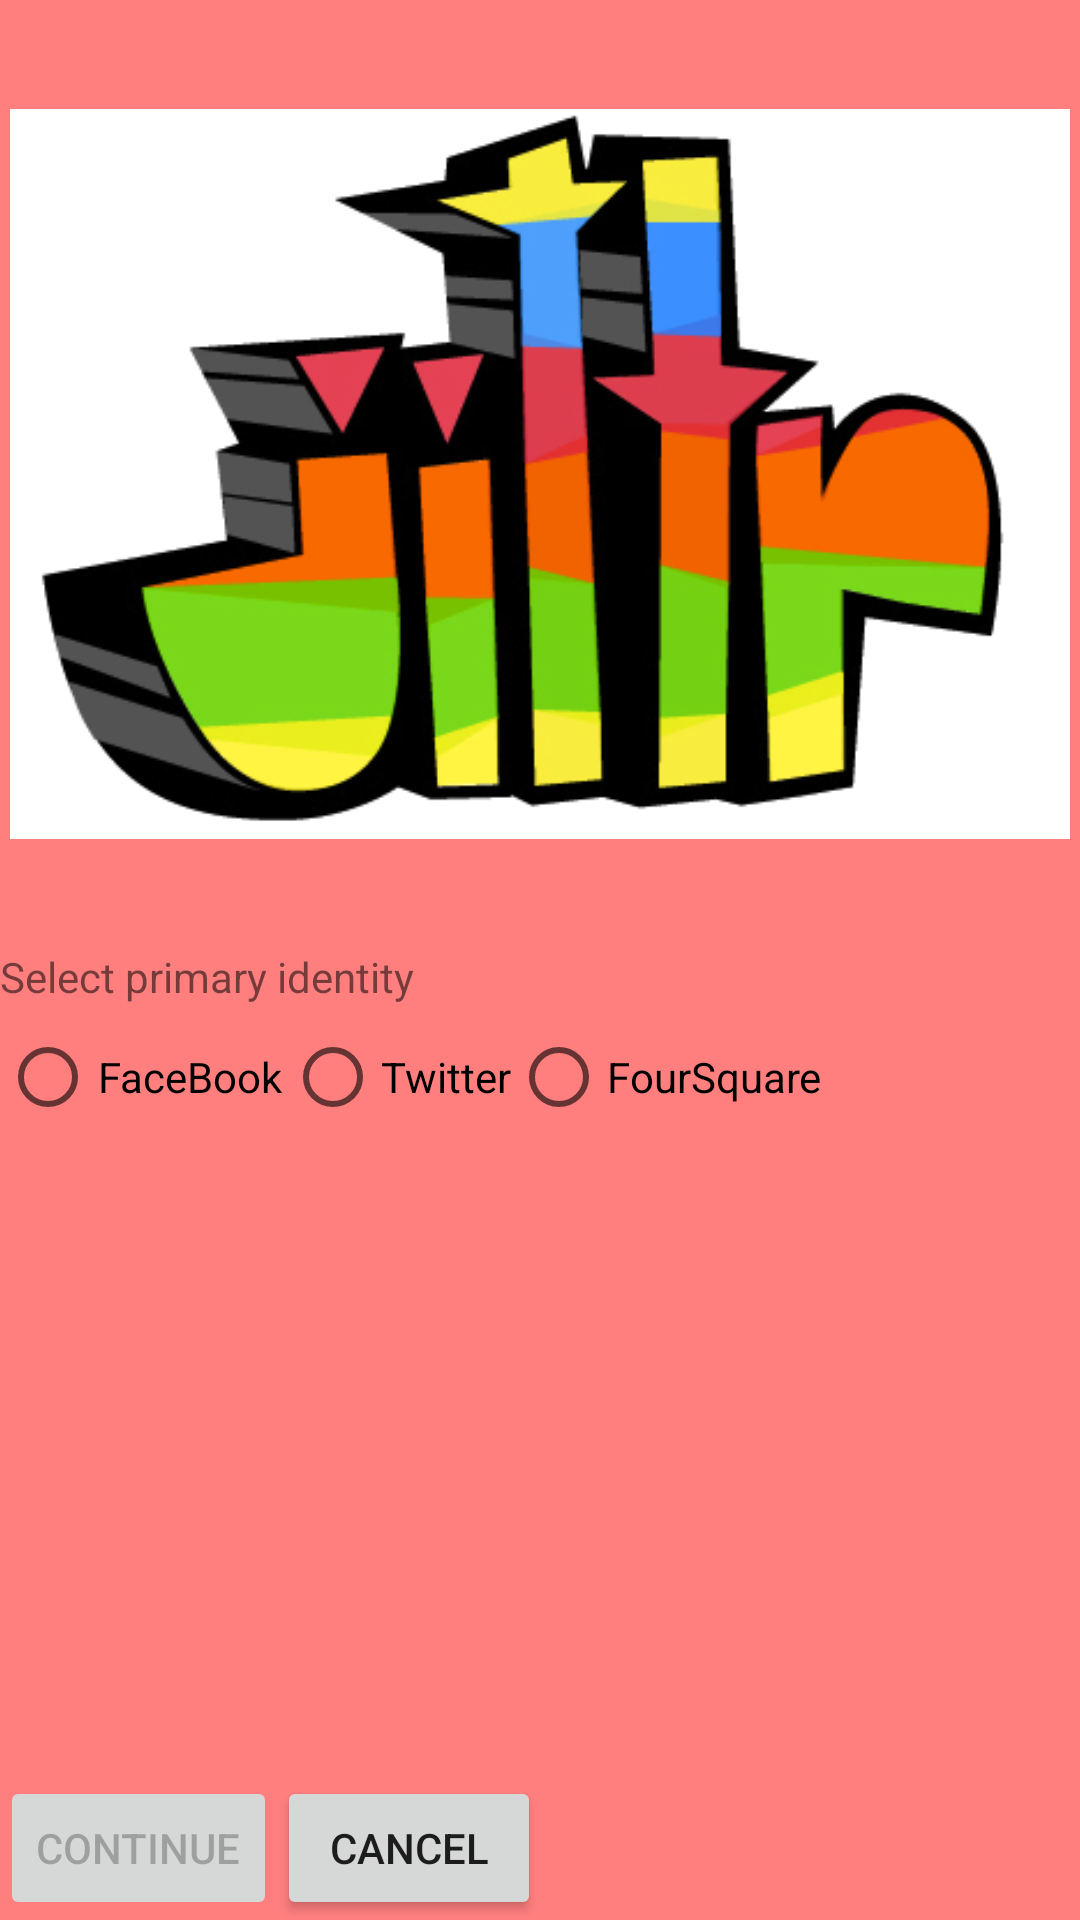

Layout XML and referenced resources for this Android screen:
<!-- AndroidManifest.xml: fallback theme Theme.MaterialComponents.DayNight.NoActionBar -->
<!-- res/layout/install.xml -->
<RelativeLayout
  xmlns:android="http://schemas.android.com/apk/res/android"
  style="@style/gameon_background_color"
  android:layout_width="fill_parent"
  android:layout_height="fill_parent"
  android:orientation="vertical"
    android:layout_gravity="center"
  >
<ImageView
    android:id="@+id/logo"
    android:layout_width="wrap_content" 
    android:layout_height="wrap_content"
    android:src="@drawable/jittrlogo"
    android:layout_marginLeft="10px"
    android:layout_marginRight="10px"
    ></ImageView>
 <TextView

    android:id="@+id/instructions"
    android:text="@string/selectnetwork"
    android:layout_width="wrap_content" 
    android:layout_height="wrap_content"
    android:gravity="center_horizontal"
    android:layout_below="@+id/logo"
 >
 </TextView>
 <RadioGroup
   android:id="@+id/socialnetworkselection"
   android:layout_width="wrap_content"
   android:layout_height="wrap_content"
   android:layout_below="@id/instructions"
   android:orientation="horizontal"
   android:layout_gravity="center"
 >
<RadioButton
    android:text="@string/facebook"
    style="@style/padded_small"
    android:id="@+id/select_facebook" 
    android:layout_width="wrap_content" 
    android:layout_height="fill_parent">
</RadioButton>
<RadioButton 
    android:text="@string/twitter" 
    android:id="@+id/select_twitter"
    android:layout_toRightOf="@+id/select_facebook"
    android:layout_width="wrap_content"
    android:layout_height="fill_parent"
></RadioButton>
<RadioButton 
    android:text="@string/foursquare"
     android:id="@+id/select_foursquare"
     android:layout_toRightOf="@+id/select_twitter" 
     android:layout_width="wrap_content"
      android:layout_height="fill_parent">
</RadioButton>
</RadioGroup>
<Button 
   style="@style/continue_button"
   android:id="@+id/continue_button" 
   android:layout_height="wrap_content" 
   android:layout_width="wrap_content"
   android:layout_alignParentBottom="true" android:clickable="true" >
 </Button>
 <Button 
   style="@style/cancel_button"
   android:id="@+id/cancel" 
   android:layout_alignParentBottom="true"
   android:layout_height="wrap_content"
   android:layout_width="wrap_content"
   android:layout_toRightOf="@+id/continue_button"
   >
</Button>
</RelativeLayout>
<!-- resources referenced by this layout -->
<resources>
  <!-- drawable jittrlogo: png bitmap (drawable, 87407 bytes) -->
  <string name="facebook">FaceBook</string>
  <string name="foursquare">FourSquare</string>
  <string name="selectnetwork">Select primary identity</string>
  <string name="twitter">Twitter</string>
  <style name="cancel_button">
  		<item name="android:enabled">true</item>
  		<item name="android:text">@string/cancel</item> 
  		<item name="android:textStyle">normal</item>
  </style>
  <style name="continue_button">
  		<item name="android:enabled">false</item>
  		<item name="android:text">@string/continue_string</item> 
  		<item name="android:textStyle">normal</item>
  </style>
  <style name="gameon_background_color"> 
        <item name="android:background">@color/translucent_red</item>
  </style>
  <style name="padded_small">
  		<item name="android:padding">2px</item>
  </style>
  <string name="cancel">Cancel</string>
  <string name="continue_string">Continue</string>
  <color name="translucent_red">#80ff0000</color>
</resources>
